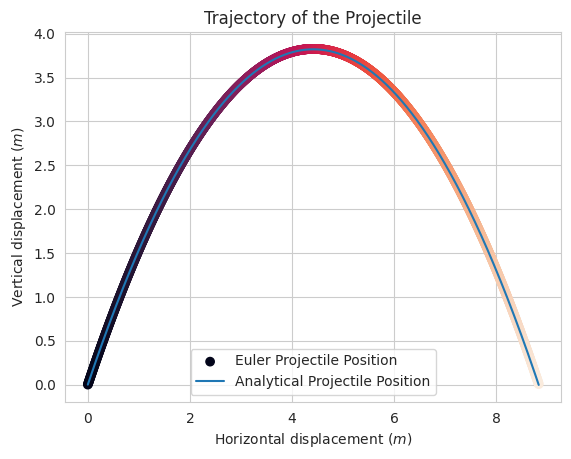

Reproduce this figure in Python.
"""

author: Angelica Uzo
course: Chemical Engineering
school: University of Birmingham

"""

# This code will model the trajectory of a projectile with no drag starting from the ground, with an initial speed 
# of 10m s^-1 at 30 and 60 degrees from the horizontal at initial time, t0 in steps dt until final time, tf is reached
import numpy as np
import matplotlib.pyplot as plt
import seaborn; seaborn.set_style("whitegrid")

# Pre-defined parameters
# Initial position
ry0 = 0 #m
rx0 = 0 #m

# Initial speed and angle of inclination to the horizontal
v0 = 10 #m s^-1
# To obtain 30 degrees trajectory, change theta to 30
theta = 60 #in degrees

# Gravitational acceleration
g = 9.81 #m s^-2

# Initial time
t0 = 0 #s

# User-defined parameters
# Time step                                      
dt = 0.001 #s

# Final time
tf = 10 #s 

# t_current represents the time at the current position of the projectile
t_current = t0

# r_current is an array containing the current vertical and horizontal displacements of the projectile respectively 
r_current = np.array([ry0 , rx0]) 

# v_current is an array containing the current vertical and horizontal velocities of the projectile respectively
v_current = np.array([v0 * np.sin(np.radians(theta)) , v0 * np.cos(np.radians(theta))])

# position and time represent empty lists into which the r_current and t_current 
# values will be appended respectively
position = []
time = []

# Euler's Method
# This loop calculates r_current at t_current and appends it to the list 'position' until t_current
# is equal to tf after which, the loop is terminated. 
while t_current <= tf:
    # r_current[0] represents the vertical displacement, r_current[1] represents the horizontal displacement
    # v_current[0] represents the vertical velocity, v_current[1] represents the horizontal velocity
    v_new = np.array([v_current[0] - g * dt , v_current[1] + 0 * dt])
    r_new = np.array([r_current[0] + v_current[0] * dt , r_current[1] + v_current[1] * dt])
    # 'position.append(r_current)' modifies the list 'position' by adding r_current to the end of the list 
    # rx_and_ry represents an array of the entries within 'position'
    position.append(r_current)
    rx_and_ry = np.array(position)
    # r_new and v_new become the next timestep's r_current and v_current values
    v_current = v_new
    r_current = r_new
    # 'time.append(t_current)' modifies the list 'time' by adding t_current to the end of the list 
    # t represents an array of the entries within 'time'
    time.append(t_current)
    t = np.array(time)
    # This defines t_current at the new timestep and the loop repeats
    t_current = t_current + dt
    # The 'if' condition breaks the loop when r_current[0] is negative, restricting the vertical 
    # displacement to values >= 0 
    if r_current[0] < 0:
        break

# Analytical Method
# This function will calculate the analytical rx values at analytical_time 
def analytical_rx(analytical_time):
    analytical_vx = v0 * np.cos(np.radians(theta)) 
    analyt_rx = analytical_vx * (analytical_time-t0) + rx0
    return analyt_rx
ana_rx = analytical_rx(t)

# This function will calculate the analytical ry values at analytical_time 
def analytical_ry(analytical_time):
    analytical_vy = v0 * np.sin(np.radians(theta)) 
    analyt_ry = analytical_vy * (analytical_time-t0) - g * ((analytical_time**2)/2 - (t0**2)/2)+ ry0
    return analyt_ry
ana_ry = analytical_ry(t)

# Plotting the graphs
# rx_and_ry[:,1] represents the Euler's horizontal displacement
# rx_and_ry[:,0] represents the Euler's vertical displacement
plt.scatter(rx_and_ry[:,1], rx_and_ry[:,0], c=t, label='Euler Projectile Position')
# A line graph is produced for the analytical data
plt.plot(ana_rx, ana_ry, label='Analytical Projectile Position')
plt.title("Trajectory of the Projectile")
plt.xlabel("Horizontal displacement ($m$)")
plt.ylabel("Vertical displacement ($m$)")
plt.legend()

plt.show()

# Range represents the maximum horizontal distance the projectile travels
# Maximum height represents the maximum vertical distance the projectile travels
# Euler's range is detemined by finding the maximum value in rx_and_ry[:,1]
# Euler's maximum height is detemined by finding the maximum value in rx_and_ry[:,0]
range = max(rx_and_ry[:,1])
max_height = max(rx_and_ry[:,0])
print ("Euler's Maximum Height of Projectile =", round(max_height, 3),"m")
print ("Euler's Range of Projectile =", round(range, 3),"m")

# Calculating the analytical maximum height and range
analytic_range = (v0**2 * np.sin(np.radians(2*theta)))/g 
analytic_max_height = (v0**2 * (np.sin(np.radians(theta)))**2)/(2 * g) 
print ("Analytical Maximum Height of Projectile =", round(analytic_max_height, 3),"m")
print ("Analytical Range of Projectile =", round(analytic_range, 3),"m")

# Calculating the percentage difference between the analytical and Euler's range and 
# maximum height respectively
percent_diff_max_height = (max_height - analytic_max_height)/analytic_max_height * 100
percent_diff_range = (range - analytic_range)/range * 100
print ("Percentage difference for Maximum Height of Projectile =", round(percent_diff_max_height, 3),"%")
print ("Percentage difference for Range of Projectile =", round(percent_diff_range, 3),"%")
